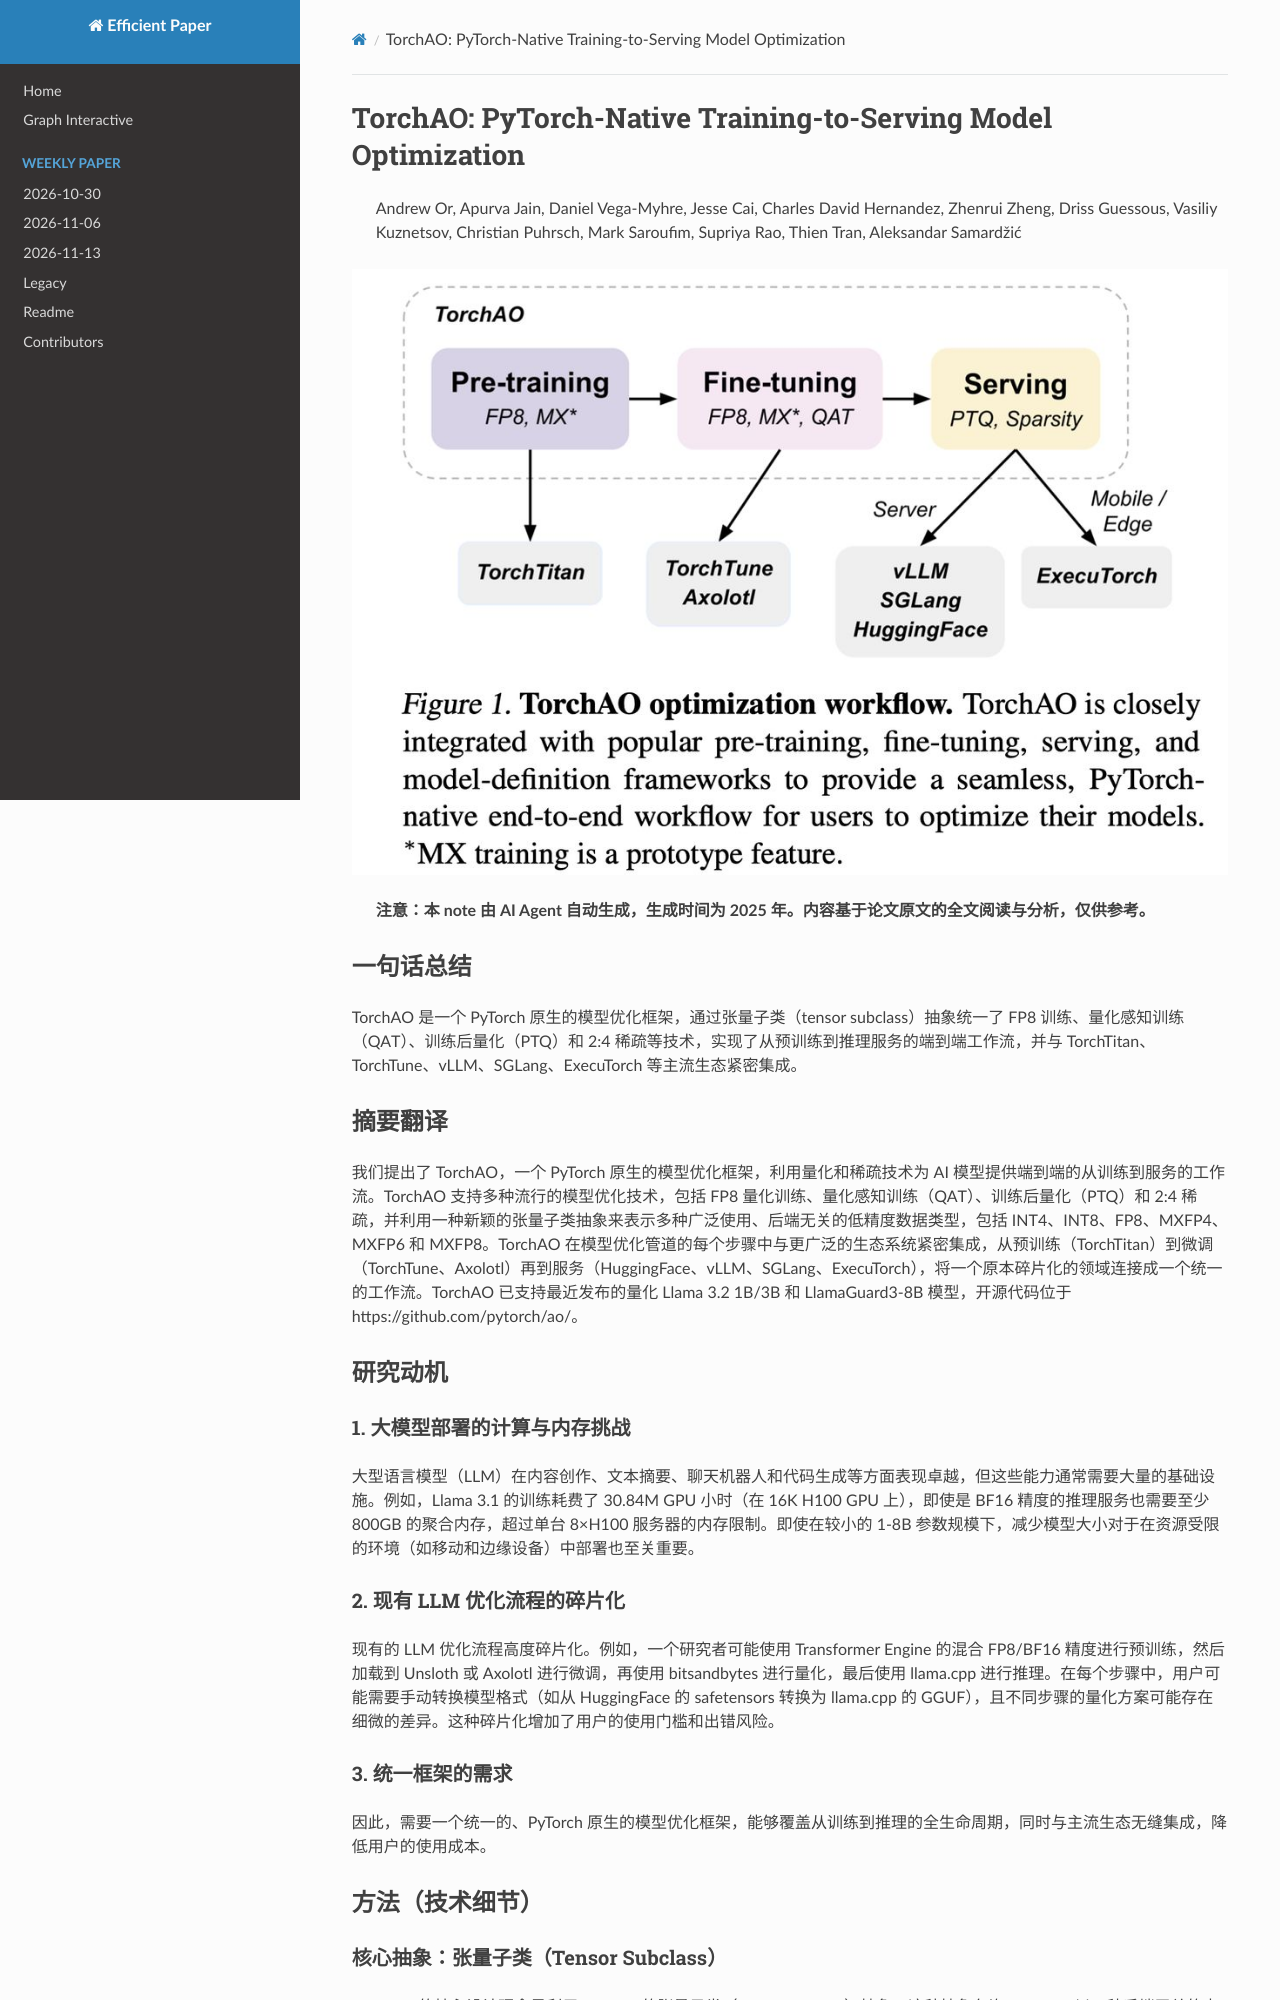

repository: hustzxd/EfficientPaper · page: notes/2025/TorchAO/note/index.html · generator: mkdocs

# TorchAO: PyTorch-Native Training-to-Serving Model Optimization

> Andrew Or, Apurva Jain, Daniel Vega-Myhre, Jesse Cai, Charles David Hernandez, Zhenrui Zheng, Driss Guessous, Vasiliy Kuznetsov, Christian Puhrsch, Mark Saroufim, Supriya Rao, Thien Tran, Aleksandar Samardžić

![](fig1.png)
